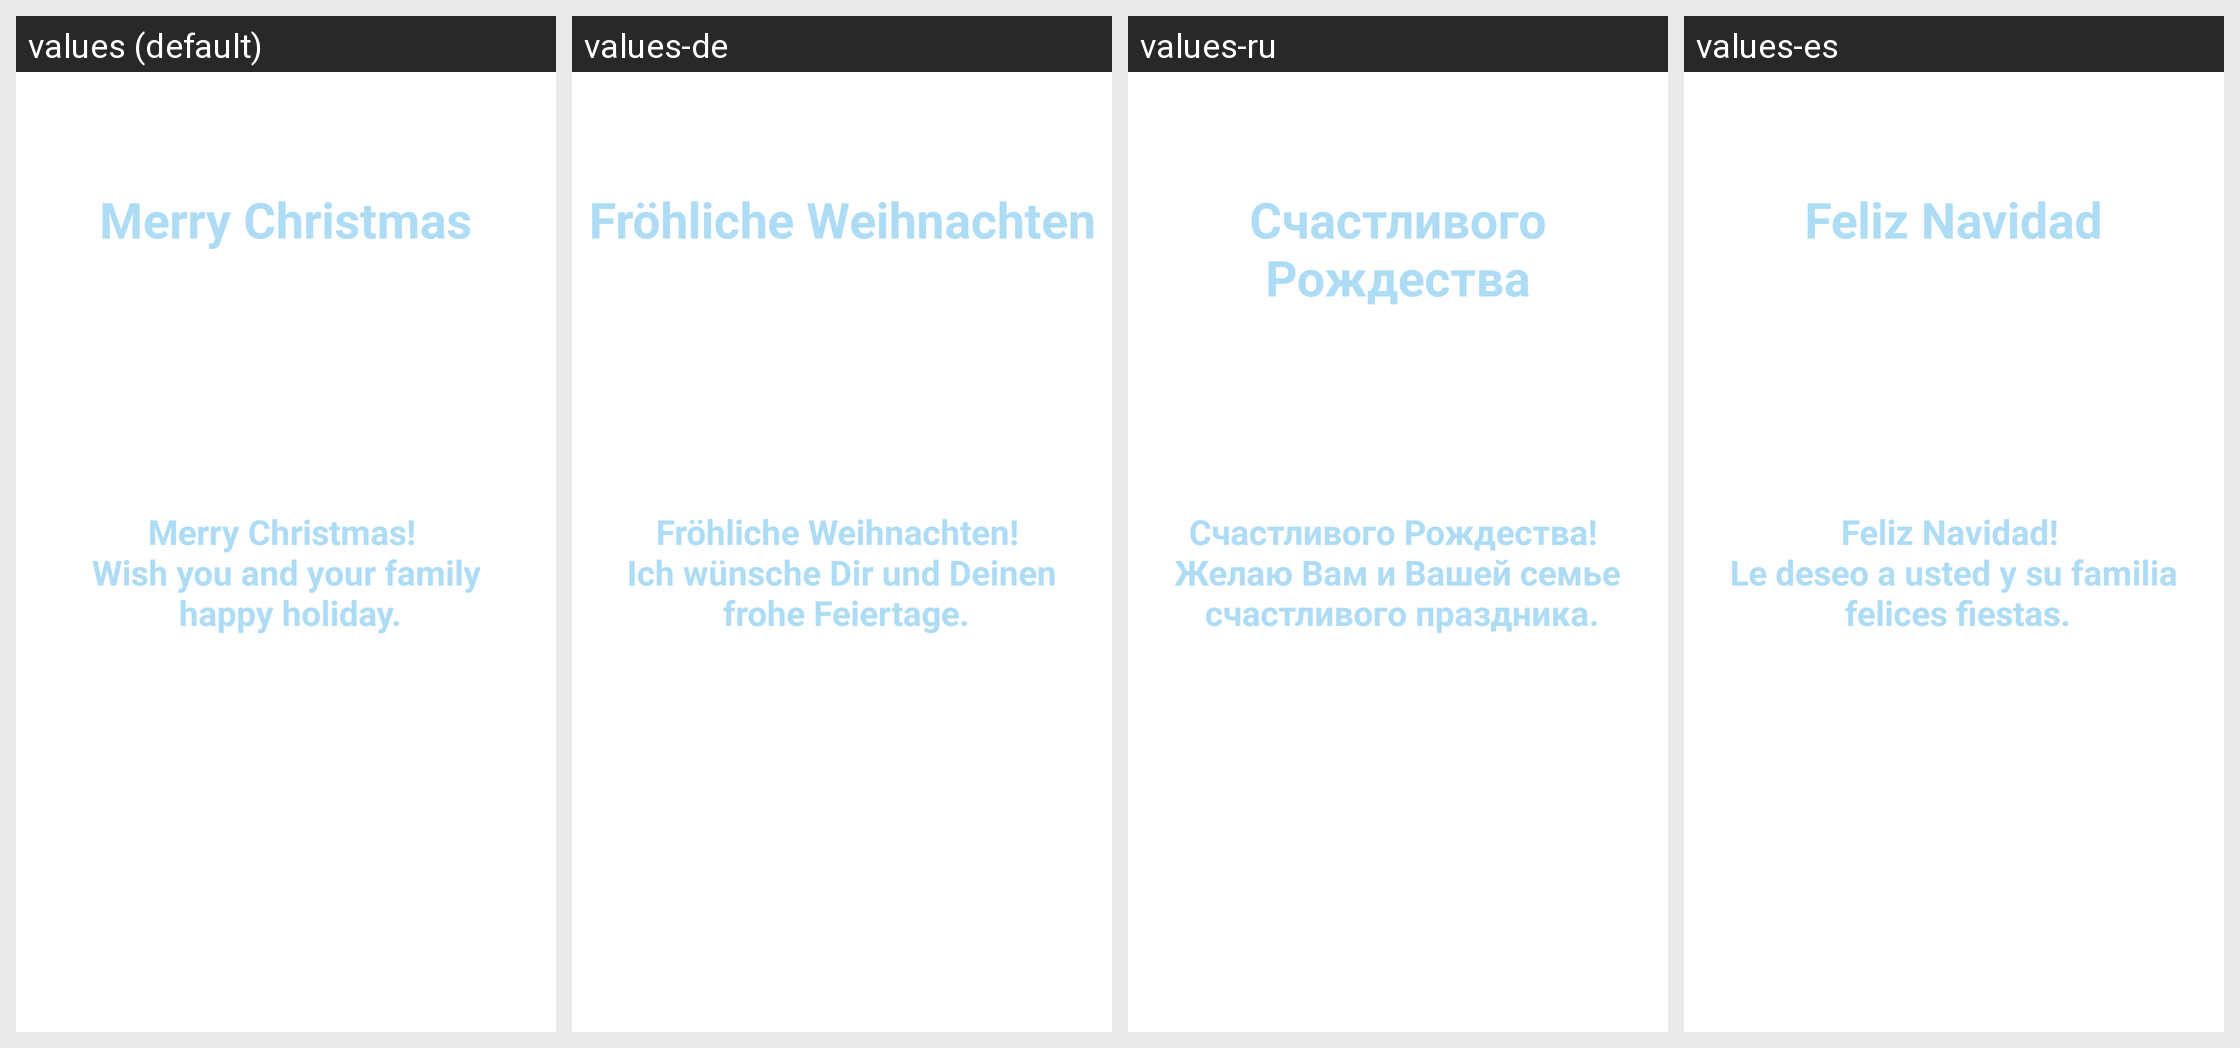

The same Android screen rendered under several of its app's locales, left to right. List the strings drawn on it with the default value and each locale's translation.
Android screen res/layout/signature_christmas_event.xml rendered under 4 locales, left to right: values (default), values-de, values-ru, values-es. Device: Nexus 5 (rendered at 1080×1920; each locale shown at half size, 540×960, under a caption strip naming it); theme Theme.MaterialComponents.DayNight.NoActionBar.
Other locales in the repository, not shown: values-en-rGB, values-en-rUS, values-es-rES, values-es-rUS, values-fr, values-it, values-ja, values-pt, values-pt-rBR, values-zh-rCN.
Strings drawn on this screen, with the default value and each locale's value (text and hints the layout hard-codes, and strings that could not be matched under every locale, appear in the picture but are not listed):

merry_christmas_title
  values: Merry Christmas
  values-de: Fröhliche Weihnachten
  values-ru: Счастливого Рождества
  values-es: Feliz Navidad

merry_christmas_greet
  values: Merry Christmas! 
       Wish you and your family 
       happy holiday.
  values-de: Fröhliche Weihnachten! 
       Ich wünsche Dir und Deinen 
       frohe Feiertage.
  values-ru: Счастливого Рождества! 
       Желаю Вам и Вашей семье 
       счастливого праздника.
  values-es: Feliz Navidad! 
       Le deseo a usted y su familia 
       felices fiestas.
